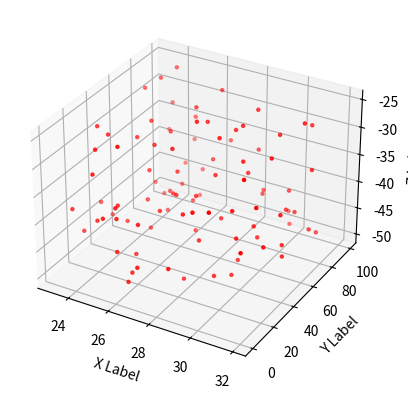

This figure's Python source:
import numpy as np
import matplotlib.pyplot as plt

def randrange(n, vmin, vmax):
    return (vmax-vmin)*np.random.rand(n) + vmin

fig = plt.figure()
ax = fig.add_subplot(111, projection='3d')
n = 100
for c, m, zl, zh in [('r', '.', -50, -25)]:
    xs = randrange(n, 23, 32)
    ys = randrange(n, 0, 100)
    zs = randrange(n, zl, zh)
    ax.scatter(xs, ys, zs, c=c, marker=m)

ax.set_xlabel('X Label')
ax.set_ylabel('Y Label')
ax.set_zlabel('Z Label')

plt.show()

